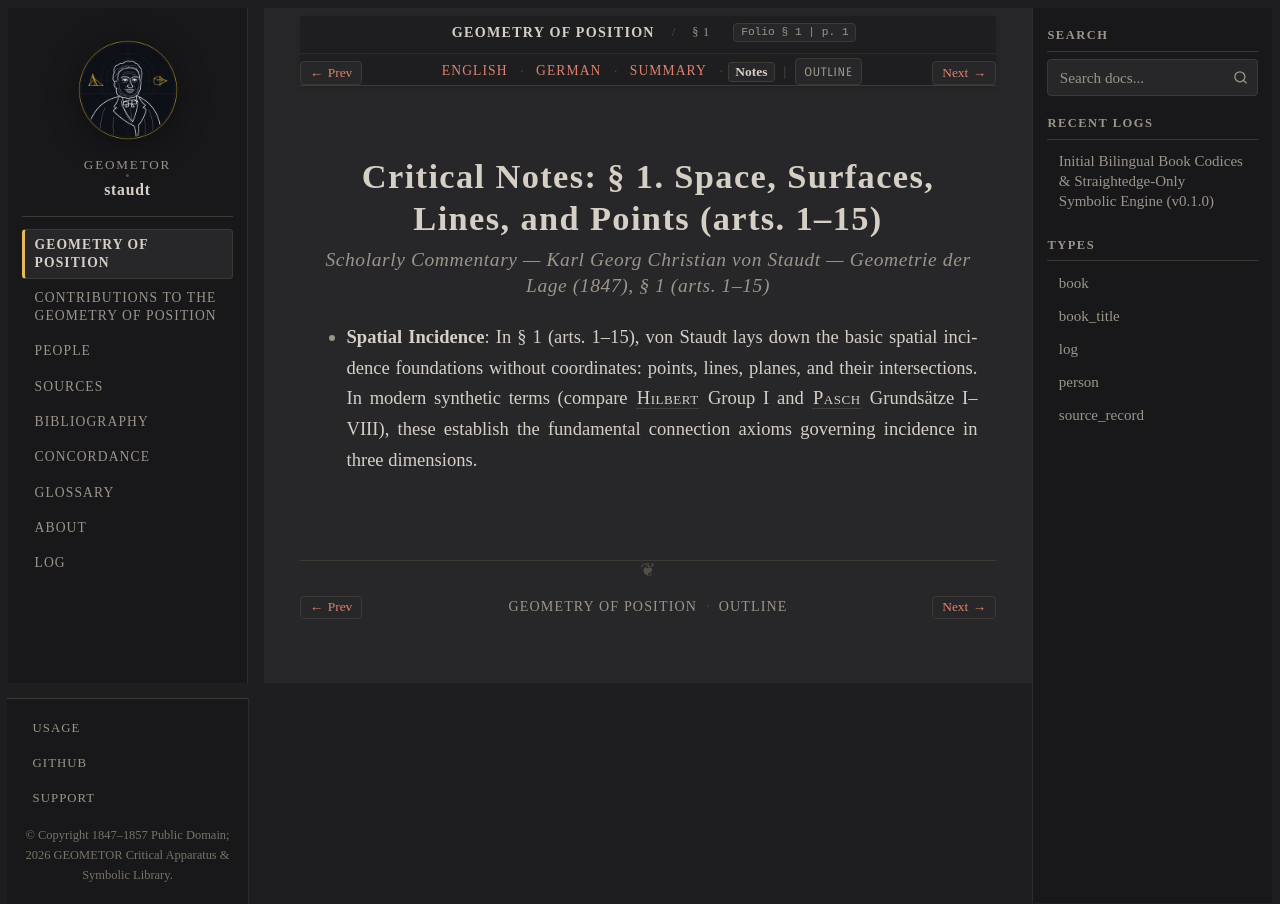

repository: geometor/staudt · page: geometrie_der_lage/sec_01/notes.html · generator: sphinx

:layout: book
:canonical_id: § 1
:breadcrumb_title: § 1
:order: 2
:tracks: English: index | German: de | Summary: summary | Notes: notes

.. _geometrie-sec_01-notes:

Critical Notes: § 1. Space, Surfaces, Lines, and Points (arts. 1–15)
====================================================================

.. rubric:: Scholarly Commentary — Karl Georg Christian von Staudt — *Geometrie der Lage* (1847), § 1 (arts. 1–15)

* **Spatial Incidence**: In § 1 (arts. 1–15), von Staudt lays down the basic spatial incidence foundations without coordinates: points, lines, planes, and their intersections. In modern synthetic terms (compare :person:`Hilbert <hilbert>` Group I and :person:`Pasch <pasch>` Grundsätze I–VIII), these establish the fundamental connection axioms governing incidence in three dimensions.
